Run: headless pygame with SDL's dummy video driver; simulated clock (each Clock.tick advances the game by its frame time, no real sleeping); random seed 0; keys injected as events and as key.get_pressed() state; no mouse input.
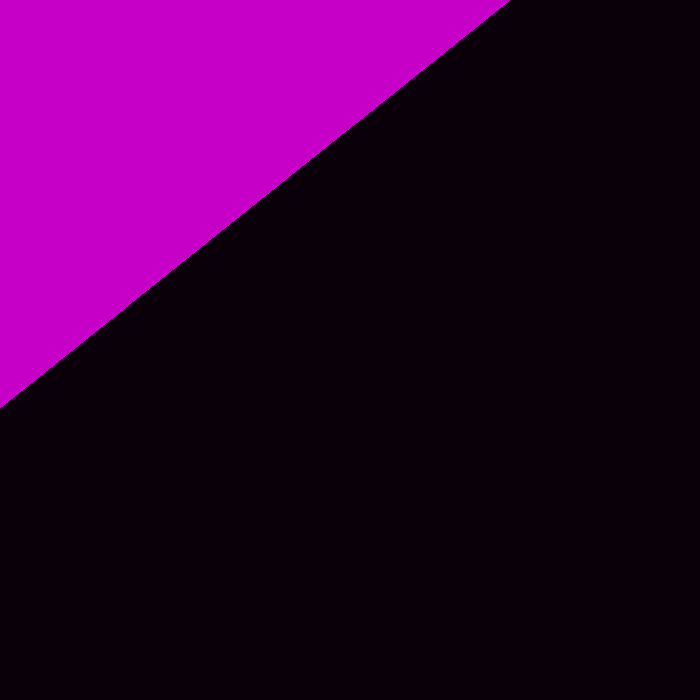
Frame 1 of 4 · flips 1–60 · no input
Frame 2 of 4 · flips 61–180 · tapped SPACE, RETURN · held RIGHT (→), D · screen unchanged from frame 1, image omitted
Frame 3 of 4 · flips 181–300 · held DOWN (↓), S · screen unchanged from frame 2, image omitted
Frame 4 of 4 · flips 301–420 · held LEFT (←), A, UP (↑), W · screen unchanged from frame 3, image omitted

The pygame program that drew these frames:

import pygame
import os

WHITE = (255, 255, 255)

x = 400
y = 100
os.environ['SDL_VIDEO_WINDOW_POS'] = "%d,%d" % (x, y)

pygame.init()

W = 700
H = 700

sc = pygame.display.set_mode((W, H))
pygame.display.set_caption("Бассейны Ньютона")
sc.fill(WHITE)

clock = pygame.time.Clock()

max_value = 1e+6
min_value = 1e-6
P = 350
scale = 0.00000005  # масштабирование для преобразования координат
n_iter = 50
view = (-228000, -285000)

# Генерация бассейнов Ньютона
for x in range(-P + view[0], P + view[0]):
    for y in range(-P + view[1], P + view[1]):
        z_x = x * scale
        z_y = y * scale
        d_x, d_y = z_x, z_y  # d - разница между z и предыдущим z
        n = 0
        while (z_x**2 + z_y**2 < max_value) and (d_x**2 + d_y**2 > min_value) and (n < n_iter):
            t_x, t_y = z_x, z_y
            # Метод Ньютона для функции z^3 - 1
            p = (t_x**2 + t_y**2)**2
            z_x = (2/3) * t_x + (t_x**2 - t_y**2) / (3 * p)
            z_y = (2/3) * t_y * (1 - t_x / p)
            d_x = abs(t_x - z_x)
            d_y = abs(t_y - z_y)
            n += 1

        col = (n * 9) % 255
        pygame.draw.circle(sc, (col, 0, col), (x + P - view[0], y + P - view[1]), 1)

while True:
    for event in pygame.event.get():
        if event.type == pygame.QUIT:
            exit()

    pygame.display.update()
    clock.tick(30)
